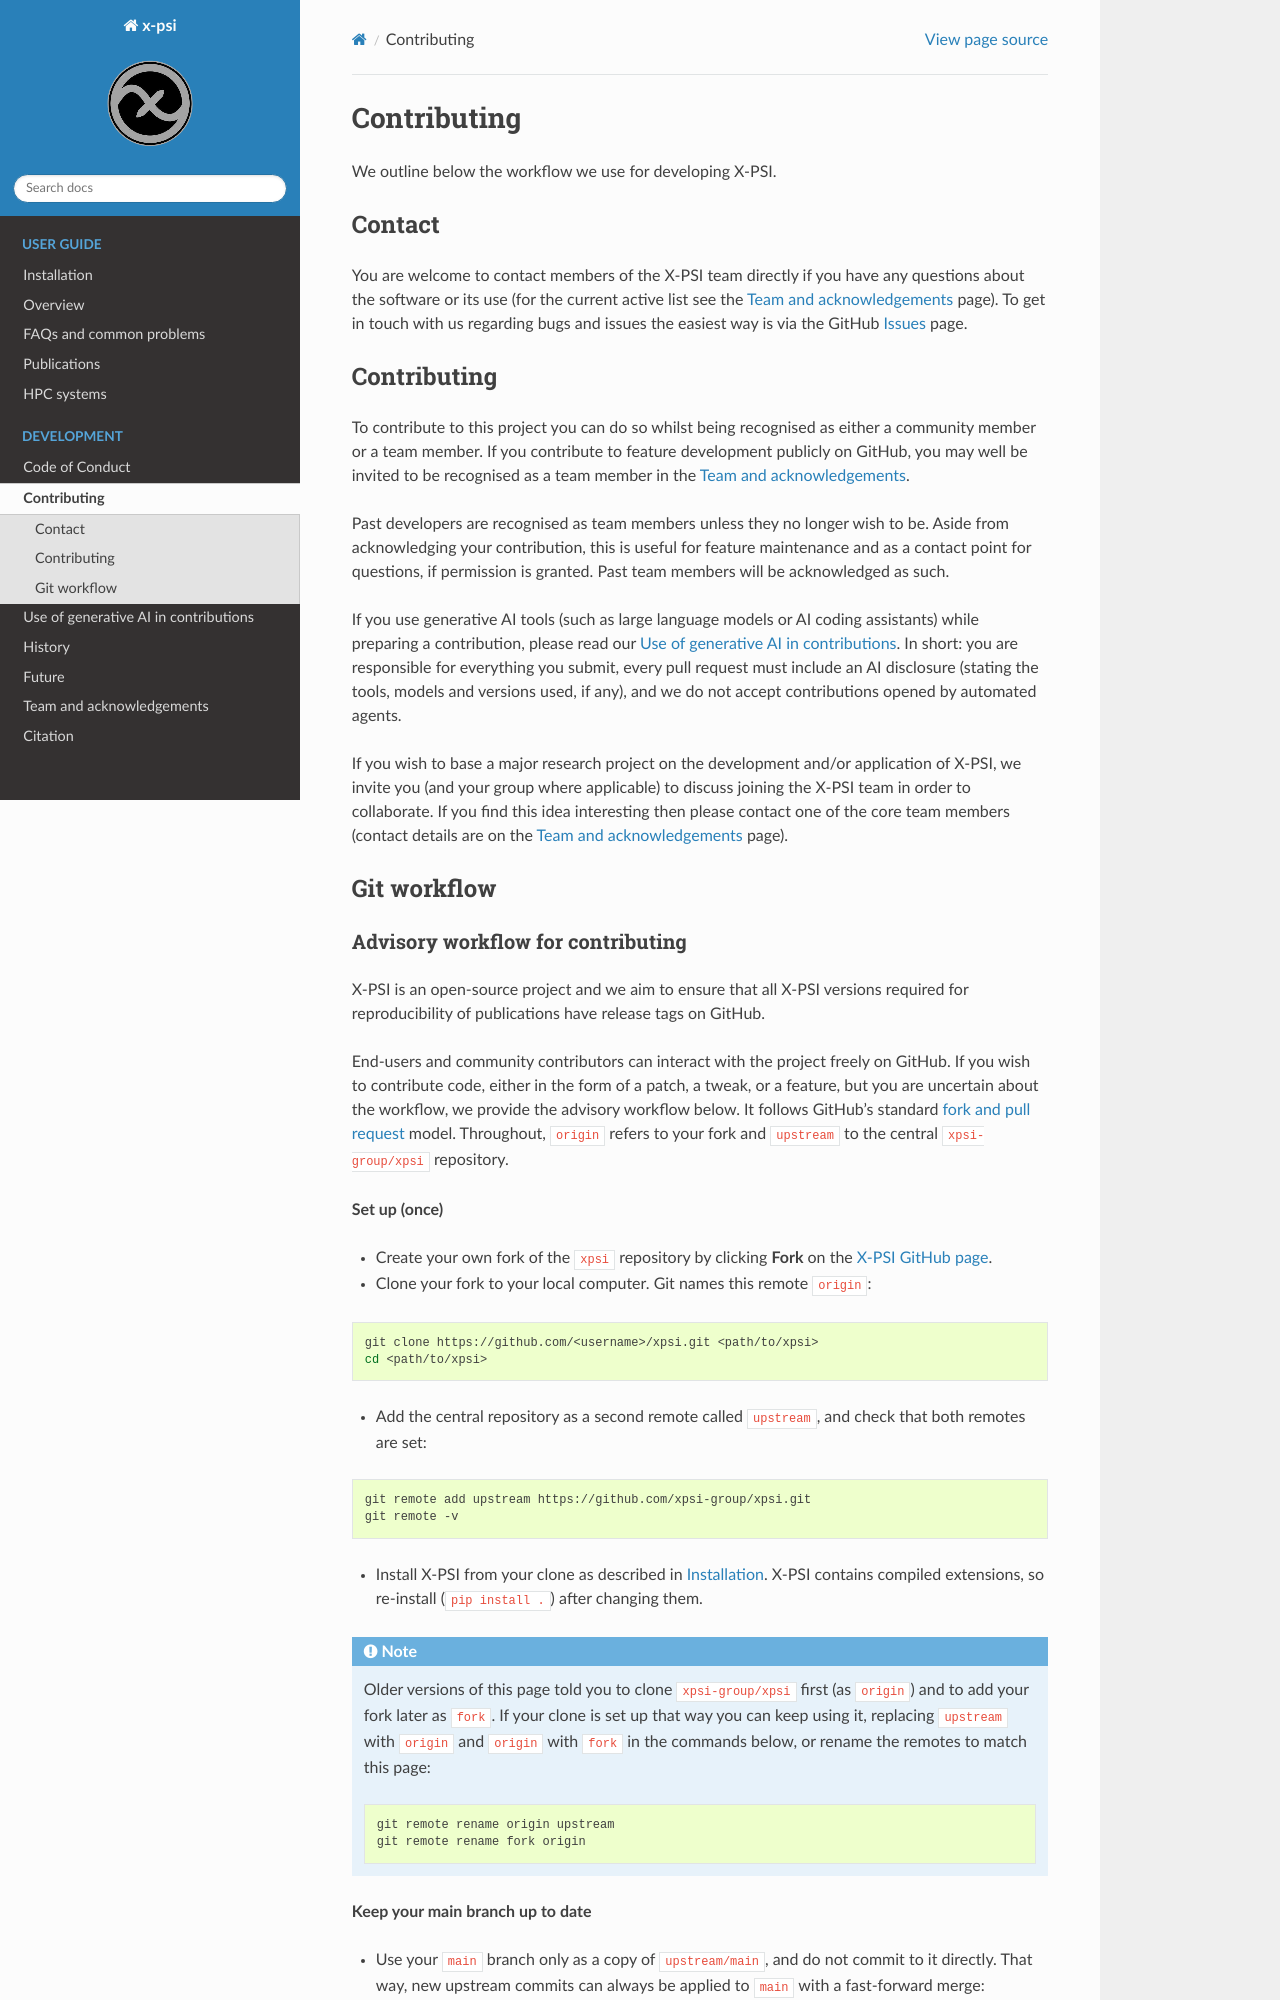

repository: xpsi-group/xpsi · page: contributing.html · generator: sphinx

.. _contributing:

Contributing
------------

We outline below the workflow we use for developing X-PSI.

Contact
~~~~~~~

You are welcome to contact members of the X-PSI team directly if you have
any questions about the software or its use (for the current active list see
the :ref:`acknowledgements` page).
To get in touch with us regarding bugs and issues the easiest way is via the
GitHub `Issues <https://github.com/xpsi-group/xpsi/issues/>`_ page.

Contributing
~~~~~~~~~~~~

To contribute to this project you can do so whilst being recognised as either
a community member or a team member. If you contribute to feature development
publicly on GitHub, you may well be invited to be recognised as a team member in
the :ref:`acknowledgements`.

Past developers are recognised as team members unless they no longer wish to be.
Aside from acknowledging your contribution, this is useful for feature
maintenance and as a contact point for questions, if permission is granted.
Past team members will be acknowledged as such.

If you use generative AI tools (such as large language models or AI coding
assistants) while preparing a contribution, please read our :ref:`ai_policy`.
In short: you are responsible for everything you submit, every pull request
must include an AI disclosure (stating the tools, models and versions used, if
any), and we do not accept contributions opened by automated agents.

If you wish to base a major research project on the
development and/or application of X-PSI, we invite you (and your
group where applicable) to discuss joining the X-PSI team in order to
collaborate. If you find this idea interesting then please contact one of the core team members
(contact details are on the :ref:`acknowledgements` page).


.. _workflow:

Git workflow
~~~~~~~~~~~~
